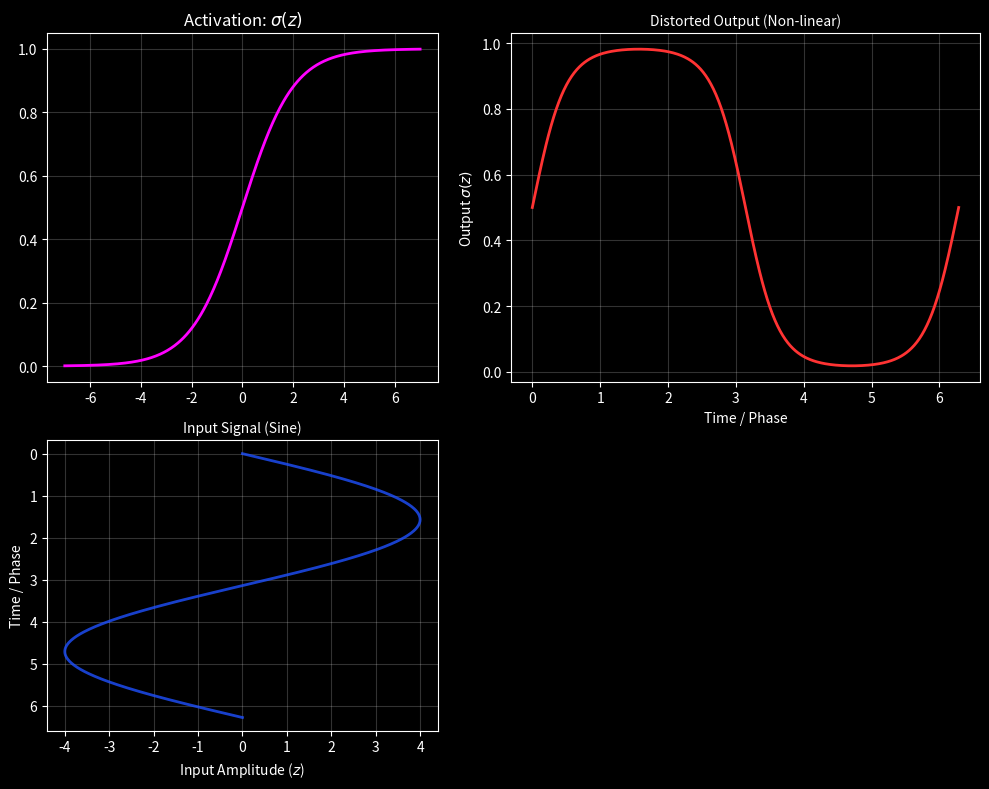
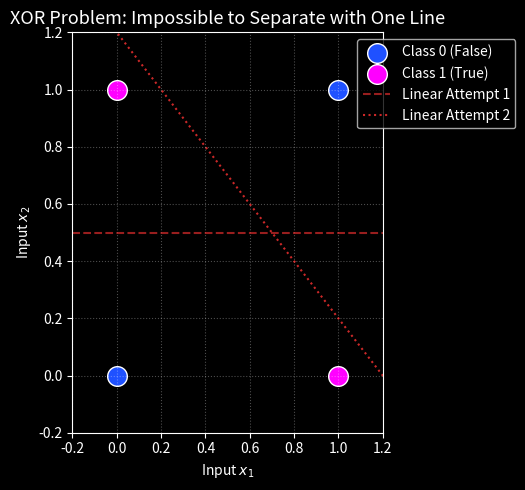
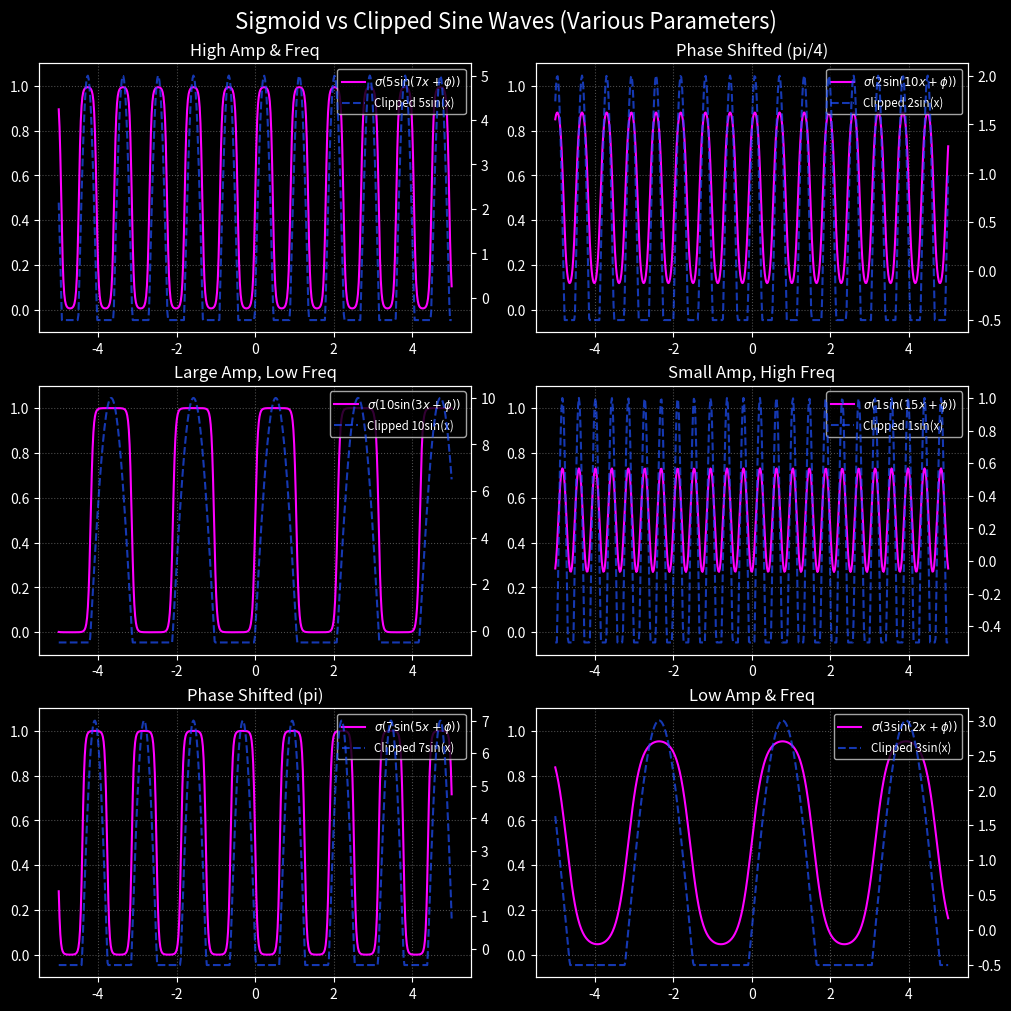
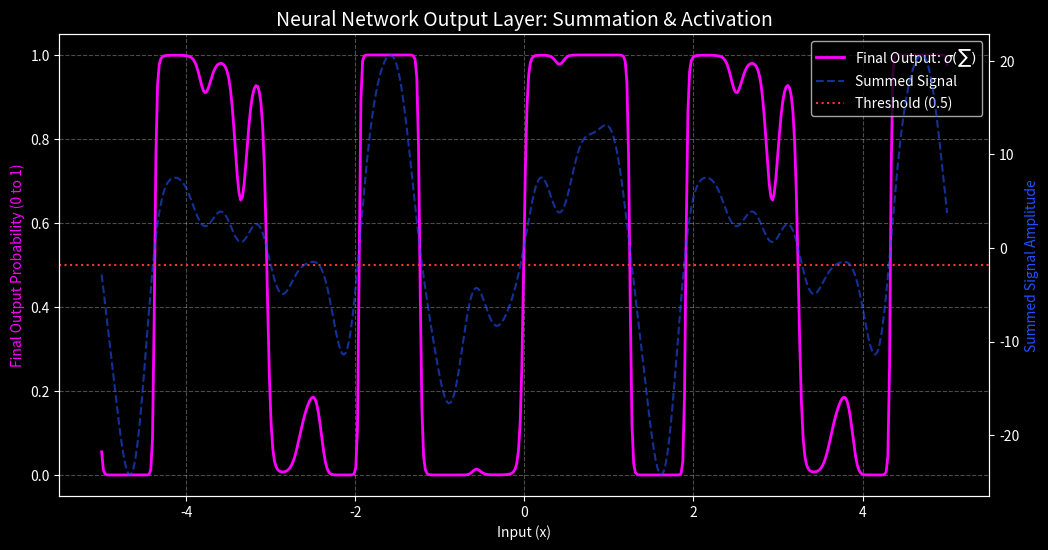
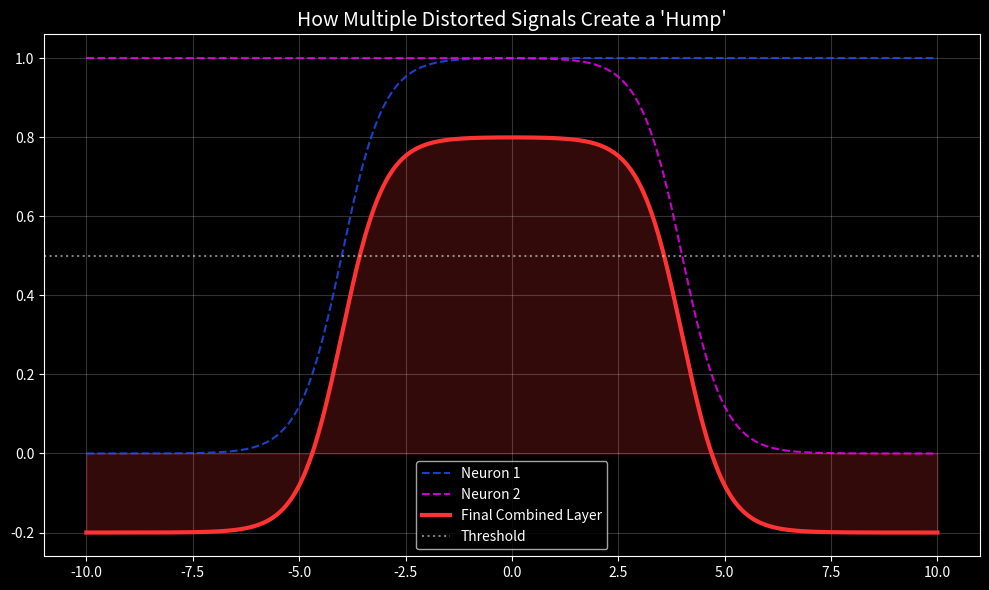

Reproduce these figures in Python, in order.
import os
import matplotlib.pyplot as plt
import numpy as np
import matplotlib.gridspec as gridspec

# 저장할 디렉토리 생성 (오류 방지)
os.makedirs("./graph", exist_ok=True)

# 다크 테마 설정
plt.style.use('dark_background')

# 커스텀 색상 정의
C_RED = '#FF3333'
C_MAGENTA = '#FF00FF'
C_DEEPBLUE = '#1F51FF'

# 공통 함수 정의
def sigmoid(z):
    return 1 / (1 + np.exp(-z))

# ==========================================
# 1. Sigmoid Input/Output Projection
# ==========================================
y_val = np.linspace(-7, 7, 500)
sig_val = sigmoid(y_val)

t = np.linspace(0, 2*np.pi, 500)
sin_input = 4 * np.sin(t) 
distorted_output = sigmoid(sin_input)

fig = plt.figure(figsize=(10, 8))
gs = gridspec.GridSpec(2, 2, width_ratios=[1, 1.2], height_ratios=[1.2, 1])

# 중앙 활성화 함수 (Top-Left)
ax_main = plt.subplot(gs[0, 0])
ax_main.plot(y_val, sig_val, color=C_MAGENTA, linewidth=2)
ax_main.set_title("Activation: $\sigma(z)$", fontsize=12)
ax_main.grid(True, alpha=0.2)

# 아래 입력 정현파 (Bottom-Left)
ax_in = plt.subplot(gs[1, 0])
ax_in.plot(sin_input, t, color=C_DEEPBLUE, alpha=0.8, linewidth=2)
ax_in.invert_yaxis() 
ax_in.set_xlabel("Input Amplitude ($z$)")
ax_in.set_ylabel("Time / Phase")
ax_in.set_title("Input Signal (Sine)", fontsize=10)
ax_in.grid(True, alpha=0.2)

# 우측 왜곡된 결과 (Top-Right)
ax_out = plt.subplot(gs[0, 1])
ax_out.plot(t, distorted_output, color=C_RED, linewidth=2)
ax_out.set_ylabel("Output $\sigma(z)$")
ax_out.set_xlabel("Time / Phase")
ax_out.set_title("Distorted Output (Non-linear)", fontsize=10)
ax_out.grid(True, alpha=0.2)

plt.tight_layout()
plt.savefig("./graph/asrsin_sigmoids.png")
plt.show()

# ==========================================
# 2. XOR Problem
# ==========================================
x_xor = np.array([[0,0], [1,1], [0,1], [1,0]])
y_xor = np.array([0, 0, 1, 1]) 

plt.figure(figsize=(6, 5))

# 데이터 포인트 (다크 테마에 맞게 색상 변경)
plt.scatter(x_xor[y_xor==0, 0], x_xor[y_xor==0, 1], c=C_DEEPBLUE, edgecolors='white', s=200, label='Class 0 (False)')
plt.scatter(x_xor[y_xor==1, 0], x_xor[y_xor==1, 1], c=C_MAGENTA, edgecolors='white', s=200, label='Class 1 (True)')

# 실패하는 선형 모델의 예시들
x_line = np.linspace(-0.5, 1.5, 10)
plt.plot(x_line, 0.5 - 0*x_line, color=C_RED, linestyle='--', alpha=0.6, label='Linear Attempt 1')
plt.plot(x_line, 1.2 - 1*x_line, color=C_RED, linestyle=':', alpha=0.8, label='Linear Attempt 2')

plt.title("XOR Problem: Impossible to Separate with One Line", fontsize=13)
plt.xlabel("Input $x_1$")
plt.ylabel("Input $x_2$")
plt.legend(loc='upper right', bbox_to_anchor=(1.45, 1))
plt.grid(True, linestyle=':', alpha=0.3)
plt.xlim(-0.2, 1.2)
plt.ylim(-0.2, 1.2)
plt.tight_layout()
plt.savefig("./graph/xor_graph.png")
plt.show()

# ==========================================
# 3. Sigmoid vs Clipped Sine Waves (3x2)
# ==========================================
x_pos = np.linspace(-5, 5, 500)

params = [
    {"A": 5, "f": 7,  "phi": 0,      "title": "High Amp & Freq"},
    {"A": 2, "f": 10, "phi": np.pi/4, "title": "Phase Shifted (pi/4)"},
    {"A": 10, "f": 3, "phi": 0,      "title": "Large Amp, Low Freq"},
    {"A": 1, "f": 15, "phi": -np.pi/2, "title": "Small Amp, High Freq"},
    {"A": 7, "f": 5,  "phi": np.pi,   "title": "Phase Shifted (pi)"},
    {"A": 3, "f": 2,  "phi": 0,      "title": "Low Amp & Freq"}
]

fig, axes = plt.subplots(3, 2, figsize=(10, 10), constrained_layout=True)
axes = axes.flatten()

for i, p in enumerate(params):
    A, f, phi = p["A"], p["f"], p["phi"]
    sine_wave = A * np.sin(f * x_pos + phi)
    
    # 이중 y축 적용 (잘림 현상 방지)
    ax1 = axes[i]
    ax2 = ax1.twinx()
    
    # 시그모이드 적용 그래프 (ax1, 0~1 스케일)
    line1 = ax1.plot(x_pos, sigmoid(sine_wave), color=C_MAGENTA, 
                     label=fr"$\sigma({A}\sin({f}x + \phi))$")[0]
    
    # 클리핑된 사인 그래프 (ax2, 원래 진폭 스케일)
    y_clipped = np.maximum(sine_wave, -0.5)
    line2 = ax2.plot(x_pos, y_clipped, color=C_DEEPBLUE, 
                     label=f"Clipped {A}sin(x)", linestyle="--", alpha=0.7)[0]
    
    ax1.set_title(p["title"])
    ax1.set_ylim(-0.1, 1.1) 
    ax1.grid(True, linestyle=':', alpha=0.3)
    
    # 범례 합치기
    ax1.legend(handles=[line1, line2], fontsize='small', loc='upper right')

fig.suptitle("Sigmoid vs Clipped Sine Waves (Various Parameters)", fontsize=16)
plt.savefig("./graph/asrsin_sigmoid_3x2.png")
plt.show()

# ==========================================
# 4. Neural Network Output Layer (이중 y축 수정)
# ==========================================
total_sine_sum = np.zeros_like(x_pos)
for p in params:
    total_sine_sum += p["A"] * np.sin(p["f"] * x_pos + p["phi"])

activated_output = sigmoid(total_sine_sum)

fig, ax1 = plt.subplots(figsize=(12, 6))

# 오른쪽 y축 생성 (합산된 원본 신호용)
ax2 = ax1.twinx()

# 합산된 사인파 (오른쪽 축)
line_sum = ax2.plot(x_pos, total_sine_sum, label="Summed Signal", 
                    color=C_DEEPBLUE, alpha=0.6, linestyle='--')[0]

# 시그모이드 통과 후 최종 출력 (왼쪽 축)
line_out = ax1.plot(x_pos, activated_output, label=r"Final Output: $\sigma(\sum)$", 
                    color=C_MAGENTA, linewidth=2)[0]

# -0.5 클리핑 라인 역할을 하는 임계값 표시
line_thresh = ax1.axhline(0.5, color=C_RED, linestyle=':', label="Threshold (0.5)")

plt.title("Neural Network Output Layer: Summation & Activation", fontsize=14)
ax1.set_xlabel("Input (x)")
ax1.set_ylabel("Final Output Probability (0 to 1)", color=C_MAGENTA)
ax2.set_ylabel("Summed Signal Amplitude", color=C_DEEPBLUE)

ax1.grid(True, which='both', linestyle='--', alpha=0.3)

# 범례 통합
ax1.legend(handles=[line_out, line_sum, line_thresh], loc="upper right")

plt.savefig("./graph/neural_output_sum.png")
plt.show()

# ==========================================
# 5. Multiple Distorted Signals (Hump)
# ==========================================
x = np.linspace(-10, 10, 1000)

z1 = sigmoid(2*x + 8)   
z2 = sigmoid(-2*x + 8)  
z3 = sigmoid(1.5*x - 2) 

combined = z1 + z2 - 1.2 

plt.figure(figsize=(10, 6))
plt.plot(x, z1, color=C_DEEPBLUE, linestyle='--', alpha=0.8, label="Neuron 1")
plt.plot(x, z2, color=C_MAGENTA, linestyle='--', alpha=0.8, label="Neuron 2")
plt.plot(x, combined, color=C_RED, linewidth=3, label="Final Combined Layer")

plt.fill_between(x, combined, alpha=0.2, color=C_RED)
plt.title("How Multiple Distorted Signals Create a 'Hump'", fontsize=14)
plt.axhline(0.5, color='white', linestyle=':', alpha=0.5, label="Threshold")
plt.legend()
plt.grid(True, alpha=0.2)
plt.tight_layout()
plt.show()
